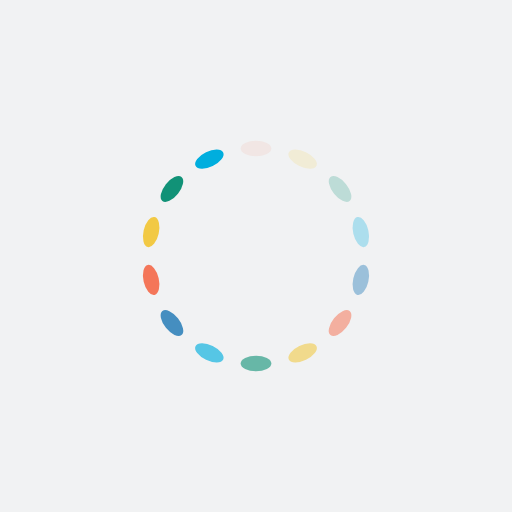
t = 0.00 s
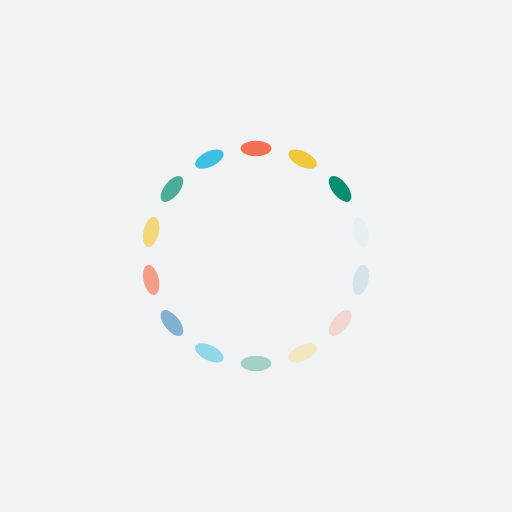
t = 0.36 s
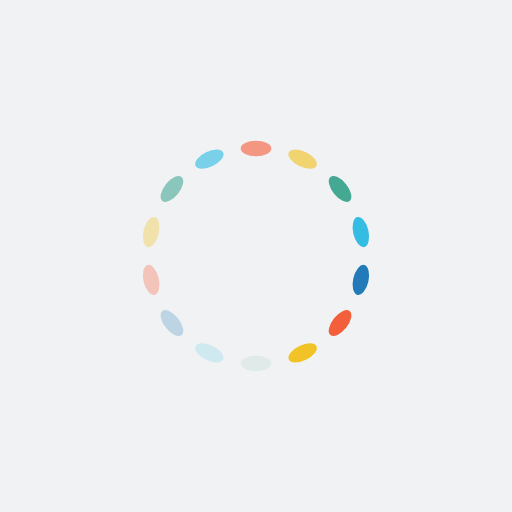
t = 0.73 s
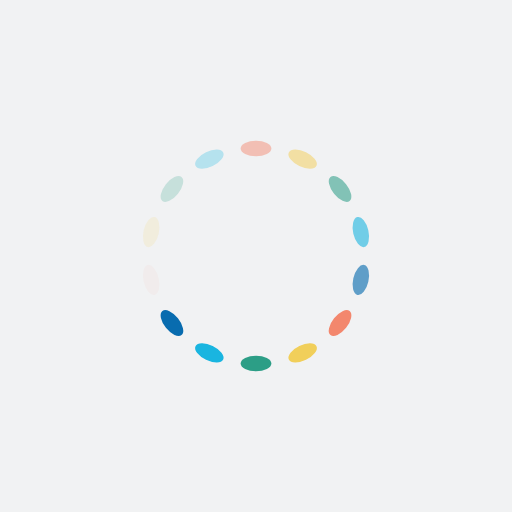
t = 1.09 s

The animated SVG that drew these frames (rendered in a browser with its animation timeline set to each time). Animation: 14 SMIL elements (animate=14); one cycle of 1.45 s, repeats indefinitely.

<svg xmlns="http://www.w3.org/2000/svg" xmlns:xlink="http://www.w3.org/1999/xlink" style="margin: auto; background: rgb(241, 242, 243); display: block;" width="144px" height="144px" viewBox="0 0 100 100" preserveAspectRatio="xMidYMid">
<g transform="rotate(0 50 50)">
  <rect x="47" y="27.5" rx="3" ry="1.5" width="6" height="3" fill="#f5542e">
    <animate attributeName="opacity" values="1;0" keyTimes="0;1" dur="1.4492753623188404s" begin="-1.3457556935817805s" repeatCount="indefinite"></animate>
  </rect>
</g><g transform="rotate(25.714285714285715 50 50)">
  <rect x="47" y="27.5" rx="3" ry="1.5" width="6" height="3" fill="#f2c327">
    <animate attributeName="opacity" values="1;0" keyTimes="0;1" dur="1.4492753623188404s" begin="-1.2422360248447204s" repeatCount="indefinite"></animate>
  </rect>
</g><g transform="rotate(51.42857142857143 50 50)">
  <rect x="47" y="27.5" rx="3" ry="1.5" width="6" height="3" fill="#008b6e">
    <animate attributeName="opacity" values="1;0" keyTimes="0;1" dur="1.4492753623188404s" begin="-1.1387163561076605s" repeatCount="indefinite"></animate>
  </rect>
</g><g transform="rotate(77.14285714285714 50 50)">
  <rect x="47" y="27.5" rx="3" ry="1.5" width="6" height="3" fill="#00aede">
    <animate attributeName="opacity" values="1;0" keyTimes="0;1" dur="1.4492753623188404s" begin="-1.0351966873706004s" repeatCount="indefinite"></animate>
  </rect>
</g><g transform="rotate(102.85714285714286 50 50)">
  <rect x="47" y="27.5" rx="3" ry="1.5" width="6" height="3" fill="#0067ad">
    <animate attributeName="opacity" values="1;0" keyTimes="0;1" dur="1.4492753623188404s" begin="-0.9316770186335404s" repeatCount="indefinite"></animate>
  </rect>
</g><g transform="rotate(128.57142857142858 50 50)">
  <rect x="47" y="27.5" rx="3" ry="1.5" width="6" height="3" fill="#f5542e">
    <animate attributeName="opacity" values="1;0" keyTimes="0;1" dur="1.4492753623188404s" begin="-0.8281573498964803s" repeatCount="indefinite"></animate>
  </rect>
</g><g transform="rotate(154.28571428571428 50 50)">
  <rect x="47" y="27.5" rx="3" ry="1.5" width="6" height="3" fill="#f2c327">
    <animate attributeName="opacity" values="1;0" keyTimes="0;1" dur="1.4492753623188404s" begin="-0.7246376811594203s" repeatCount="indefinite"></animate>
  </rect>
</g><g transform="rotate(180 50 50)">
  <rect x="47" y="27.5" rx="3" ry="1.5" width="6" height="3" fill="#008b6e">
    <animate attributeName="opacity" values="1;0" keyTimes="0;1" dur="1.4492753623188404s" begin="-0.6211180124223602s" repeatCount="indefinite"></animate>
  </rect>
</g><g transform="rotate(205.71428571428572 50 50)">
  <rect x="47" y="27.5" rx="3" ry="1.5" width="6" height="3" fill="#00aede">
    <animate attributeName="opacity" values="1;0" keyTimes="0;1" dur="1.4492753623188404s" begin="-0.5175983436853002s" repeatCount="indefinite"></animate>
  </rect>
</g><g transform="rotate(231.42857142857142 50 50)">
  <rect x="47" y="27.5" rx="3" ry="1.5" width="6" height="3" fill="#0067ad">
    <animate attributeName="opacity" values="1;0" keyTimes="0;1" dur="1.4492753623188404s" begin="-0.41407867494824013s" repeatCount="indefinite"></animate>
  </rect>
</g><g transform="rotate(257.14285714285717 50 50)">
  <rect x="47" y="27.5" rx="3" ry="1.5" width="6" height="3" fill="#f5542e">
    <animate attributeName="opacity" values="1;0" keyTimes="0;1" dur="1.4492753623188404s" begin="-0.3105590062111801s" repeatCount="indefinite"></animate>
  </rect>
</g><g transform="rotate(282.85714285714283 50 50)">
  <rect x="47" y="27.5" rx="3" ry="1.5" width="6" height="3" fill="#f2c327">
    <animate attributeName="opacity" values="1;0" keyTimes="0;1" dur="1.4492753623188404s" begin="-0.20703933747412007s" repeatCount="indefinite"></animate>
  </rect>
</g><g transform="rotate(308.57142857142856 50 50)">
  <rect x="47" y="27.5" rx="3" ry="1.5" width="6" height="3" fill="#008b6e">
    <animate attributeName="opacity" values="1;0" keyTimes="0;1" dur="1.4492753623188404s" begin="-0.10351966873706003s" repeatCount="indefinite"></animate>
  </rect>
</g><g transform="rotate(334.2857142857143 50 50)">
  <rect x="47" y="27.5" rx="3" ry="1.5" width="6" height="3" fill="#00aede">
    <animate attributeName="opacity" values="1;0" keyTimes="0;1" dur="1.4492753623188404s" begin="0s" repeatCount="indefinite"></animate>
  </rect>
</g>
</svg>
